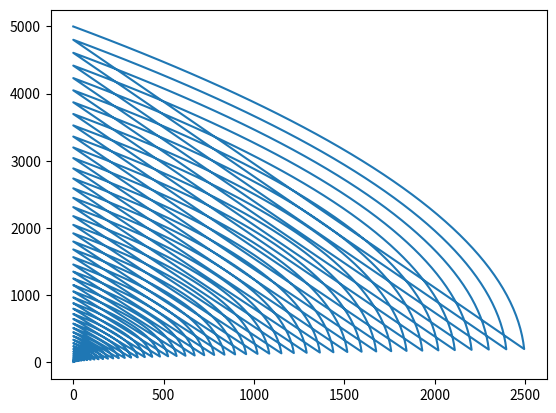

Write the Python code that produced this figure.
import numpy as np
import matplotlib.pyplot as plt

# a = m^2 - n^2
# b = 2mn
# c = m^2 + n^2


def gen():
    numberRange = np.arange(2, 51)
    res = {"a": [], "b": [], "c": []}
    for m in numberRange:
        for n in numberRange:
            if m < n:
                continue
            a = (m**2) - (n**2)
            b = 2 * m * n
            c = (m**m) + (n**n)
            res["a"].append(a)
            res["b"].append(b)
            res["c"].append(c)
    print(res)
    return res


res = gen()

plt.plot(res["a"], res["b"], 0)
